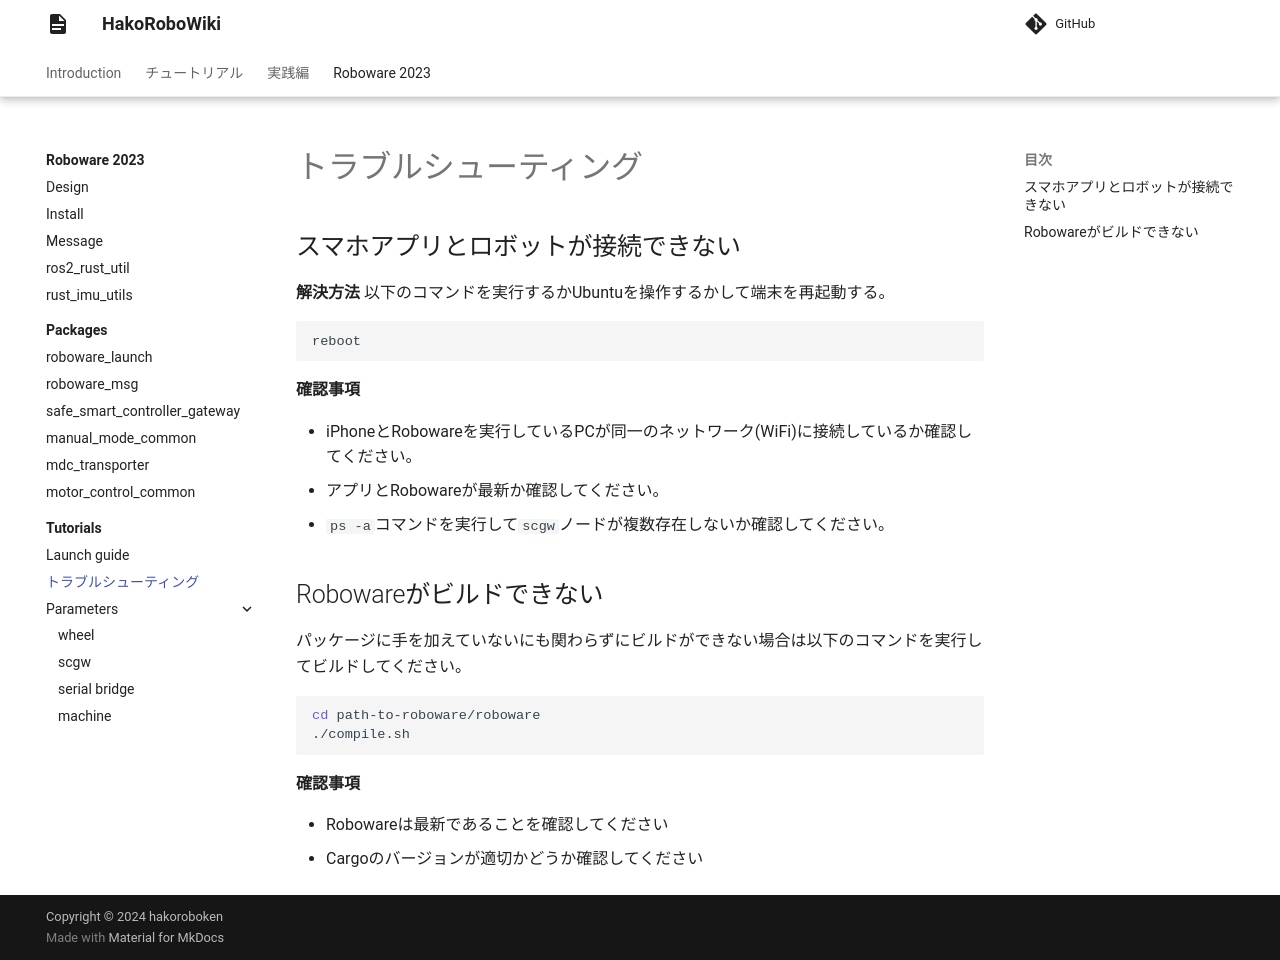

repository: hakoroboken/hakorobowiki · page: roboware_2023/tutorials/trouble/index.html · generator: mkdocs

# トラブルシューティング

## スマホアプリとロボットが接続できない

**解決方法**
以下のコマンドを実行するかUbuntuを操作するかして端末を再起動する。
```bash
reboot
```

**確認事項**

- iPhoneとRobowareを実行しているPCが同一のネットワーク(WiFi)に接続しているか確認してください。
- アプリとRobowareが最新か確認してください。
- `ps -a`コマンドを実行して`scgw`ノードが複数存在しないか確認してください。

## Robowareがビルドできない
パッケージに手を加えていないにも関わらずにビルドができない場合は以下のコマンドを実行してビルドしてください。

```bash
cd path-to-roboware/roboware
./compile.sh
```

**確認事項**

- Robowareは最新であることを確認してください
- Cargoのバージョンが適切かどうか確認してください
